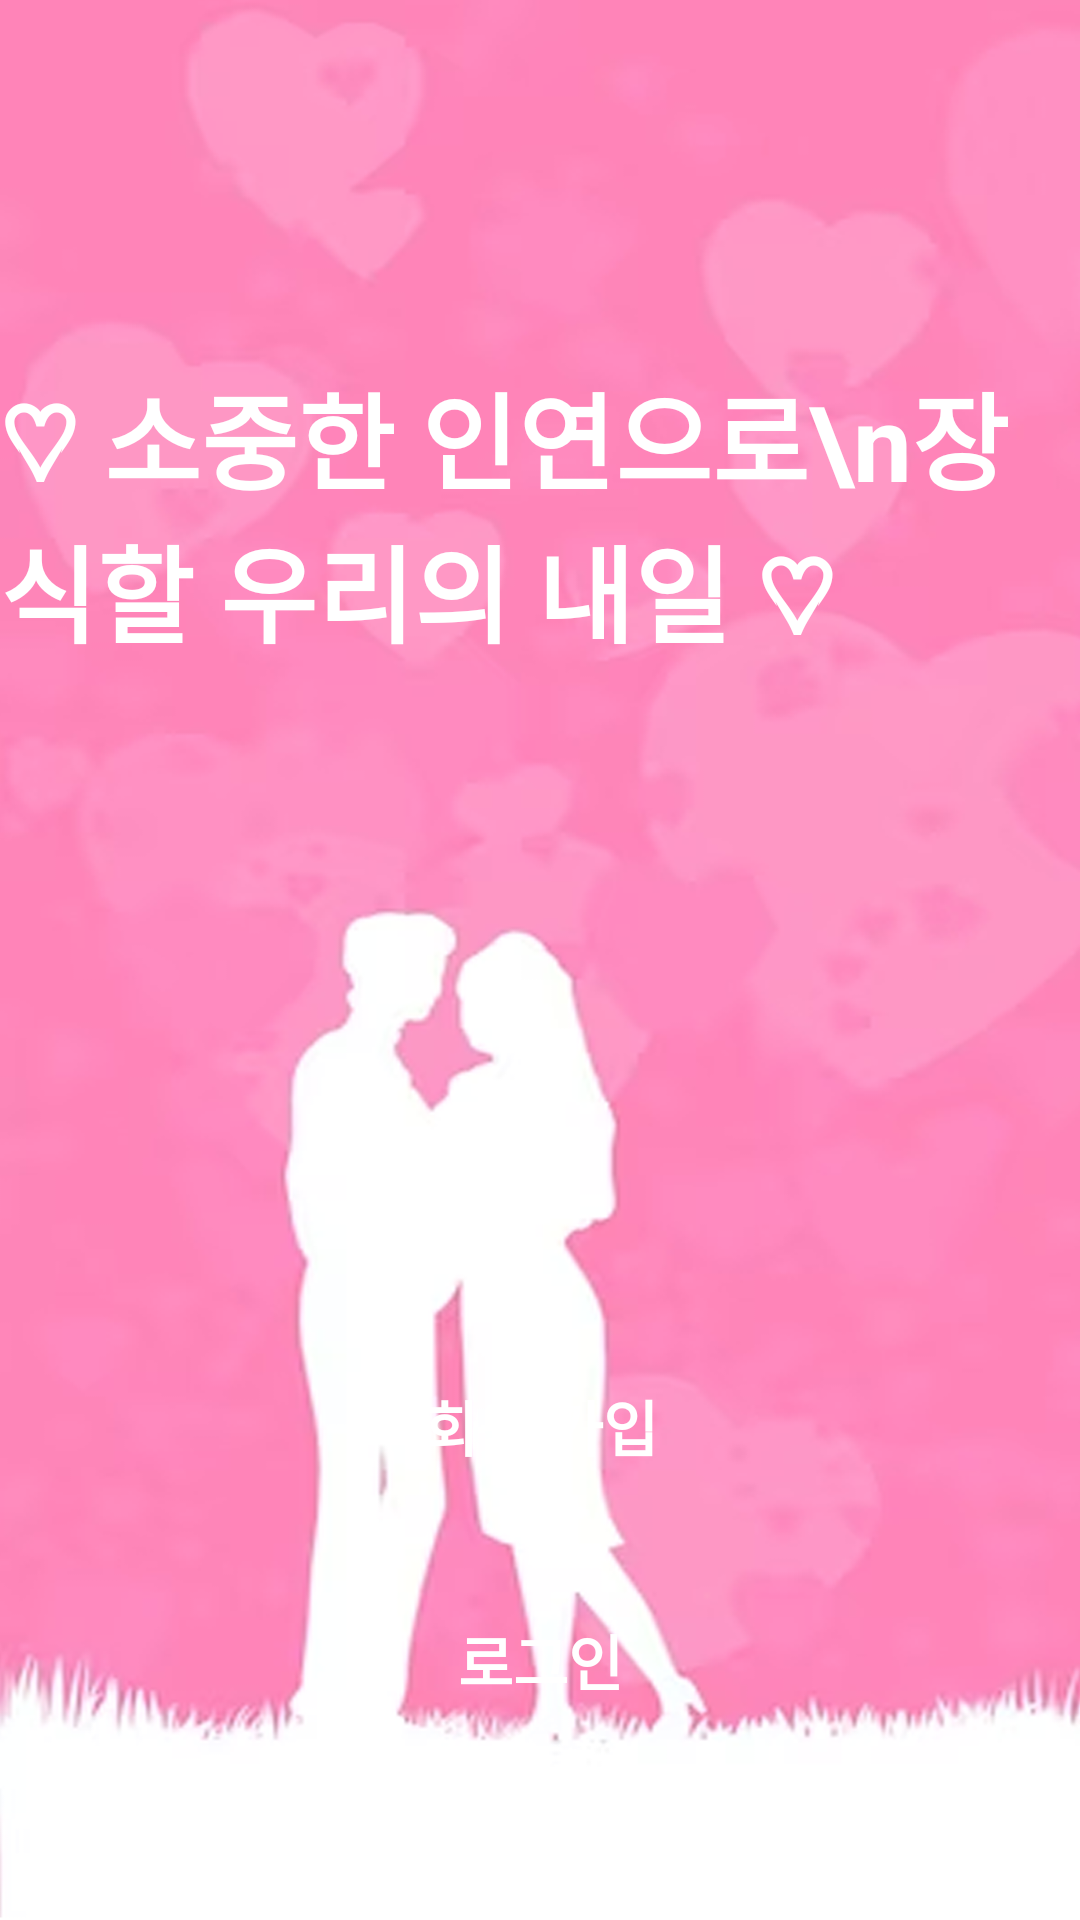

The Android layout XML behind this screen, and the referenced resources:
<!-- AndroidManifest.xml: application theme Theme.DatingApp -->
<!-- res/layout/activity_intro.xml -->
<?xml version="1.0" encoding="utf-8"?>
<androidx.constraintlayout.widget.ConstraintLayout xmlns:android="http://schemas.android.com/apk/res/android"
    xmlns:app="http://schemas.android.com/apk/res-auto"
    xmlns:tools="http://schemas.android.com/tools"
    android:layout_width="match_parent"
    android:layout_height="match_parent"
    android:background="@drawable/date"
    tools:context=".auth.IntroActivity">

    <TextView
        android:layout_width="wrap_content"
        android:layout_height="wrap_content"
        android:layout_marginTop="120dp"
        android:text="♡ 소중한 인연으로\n장식할 우리의 내일 ♡"
        android:textColor="@color/white"
        android:textSize="35sp"
        android:textStyle="bold"
        app:layout_constraintEnd_toEndOf="parent"
        app:layout_constraintStart_toStartOf="parent"
        app:layout_constraintTop_toTopOf="parent" />

    <LinearLayout
        android:layout_width="match_parent"
        android:layout_height="wrap_content"
        android:layout_margin="10dp"
        android:orientation="vertical"
        app:layout_constraintBottom_toBottomOf="parent"
        app:layout_constraintTop_toTopOf="parent"
        app:layout_constraintVertical_bias="0.919"
        tools:layout_editor_absoluteX="9dp">

        <Button
            android:id="@+id/join"
            android:layout_width="match_parent"
            android:layout_height="wrap_content"
            android:layout_margin="15dp"
            android:background="@color/pink"
            android:textColor="@color/white"
            android:textStyle="bold"
            android:textSize="20sp"
            android:text="회원 가입" />

        <Button
            android:id="@+id/login"
            android:layout_width="match_parent"
            android:layout_height="wrap_content"
            android:layout_margin="15dp"
            android:background="@color/pink"
            android:textColor="@color/white"
            android:textStyle="bold"
            android:textSize="20sp"
            android:text="로그인" />

    </LinearLayout>

</androidx.constraintlayout.widget.ConstraintLayout>
<!-- resources referenced by this layout -->
<resources>
  <!-- drawable date: png bitmap (drawable, 548478 bytes) -->
  <style name="Theme.DatingApp" parent="Base.Theme.DatingApp" />
  <style name="Base.Theme.DatingApp" parent="Theme.AppCompat.Light">
          <item name="windowNoTitle">true</item>
          <item name="android:windowLightStatusBar">true</item>
          <item name="android:statusBarColor">@color/pink</item>
      </style>
  <!-- not gathered from this repository: default colours our renderer supplied (Android Studio template values) -->
  <color name="white">#FFFFFFFF</color>
</resources>
